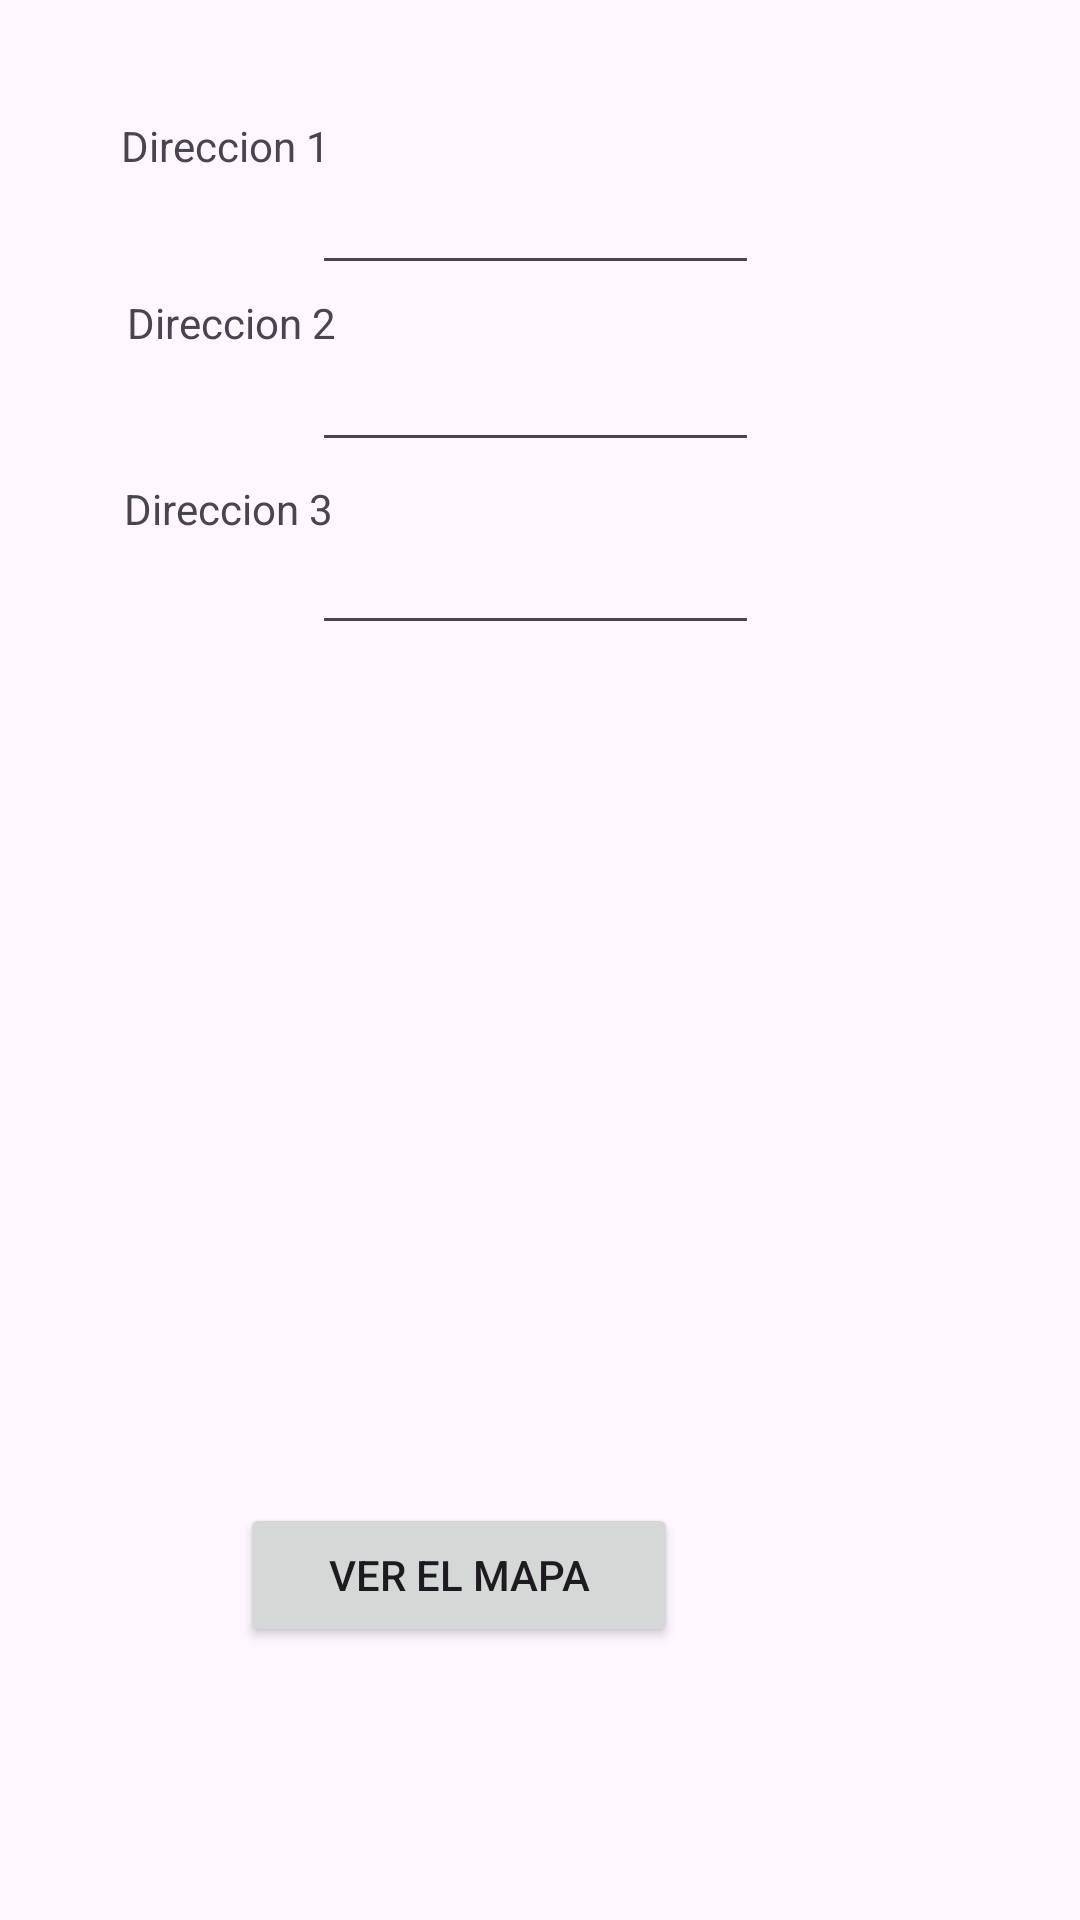

Write the Android layout XML for this screen, with the resource values it uses.
<!-- AndroidManifest.xml: application theme Theme.Certamen2 -->
<!-- res/layout/activity_main2.xml -->
<?xml version="1.0" encoding="utf-8"?>
<RelativeLayout xmlns:android="http://schemas.android.com/apk/res/android"
    xmlns:app="http://schemas.android.com/apk/res-auto"
    android:layout_width="match_parent"
    android:layout_height="match_parent">

    <TextView
        android:id="@+id/textView3"
        android:layout_width="wrap_content"
        android:layout_height="wrap_content"
        android:layout_alignParentEnd="true"
        android:layout_alignParentBottom="true"
        android:layout_marginEnd="248dp"
        android:layout_marginBottom="523dp"
        android:text="Direccion 2" />

    <TextView
        android:id="@+id/textView4"
        android:layout_width="wrap_content"
        android:layout_height="wrap_content"
        android:layout_alignParentEnd="true"
        android:layout_alignParentBottom="true"
        android:layout_marginEnd="249dp"
        android:layout_marginBottom="461dp"
        android:text="Direccion 3" />

    <EditText
        android:id="@+id/editTextText4"
        android:layout_width="200dp"
        android:layout_height="34dp"
        android:layout_alignParentStart="true"
        android:layout_alignParentEnd="true"
        android:layout_alignParentBottom="true"
        android:layout_marginStart="104dp"
        android:layout_marginEnd="107dp"
        android:layout_marginBottom="425dp"
        android:ems="10"
        android:inputType="text" />

    <EditText
        android:id="@+id/editTextText3"
        android:layout_width="200dp"
        android:layout_height="34dp"
        android:layout_alignParentStart="true"
        android:layout_alignParentEnd="true"
        android:layout_alignParentBottom="true"
        android:layout_marginStart="104dp"
        android:layout_marginEnd="107dp"
        android:layout_marginBottom="486dp"
        android:ems="10"
        android:inputType="text" />

    <TextView
        android:id="@+id/textView"
        android:layout_width="120dp"
        android:layout_height="48dp"
        android:layout_alignParentEnd="true"
        android:layout_alignParentBottom="true"
        android:layout_marginEnd="147dp"
        android:layout_marginBottom="672dp"
        android:text="Direcciones" />

    <EditText
        android:id="@+id/editTextText"
        android:layout_width="200dp"
        android:layout_height="34dp"
        android:layout_alignParentStart="true"
        android:layout_alignParentEnd="true"
        android:layout_alignParentBottom="true"
        android:layout_marginStart="104dp"
        android:layout_marginEnd="107dp"
        android:layout_marginBottom="545dp"
        android:ems="10"
        android:inputType="text" />

    <TextView
        android:id="@+id/textView2"
        android:layout_width="wrap_content"
        android:layout_height="wrap_content"
        android:layout_alignParentEnd="true"
        android:layout_alignParentBottom="true"
        android:layout_marginEnd="250dp"
        android:layout_marginBottom="582dp"
        android:text="Direccion 1" />

    <Button
        android:id="@+id/button"
        android:layout_width="146dp"
        android:layout_height="wrap_content"
        android:layout_alignParentEnd="true"
        android:layout_alignParentBottom="true"
        android:layout_marginEnd="134dp"
        android:layout_marginBottom="91dp"
        android:text="Ver el Mapa" />

</RelativeLayout>
<!-- resources referenced by this layout -->
<resources>
  <style name="Theme.Certamen2" parent="Base.Theme.Certamen2" />
  <style name="Base.Theme.Certamen2" parent="Theme.Material3.DayNight.NoActionBar">
          
          
      </style>
</resources>
